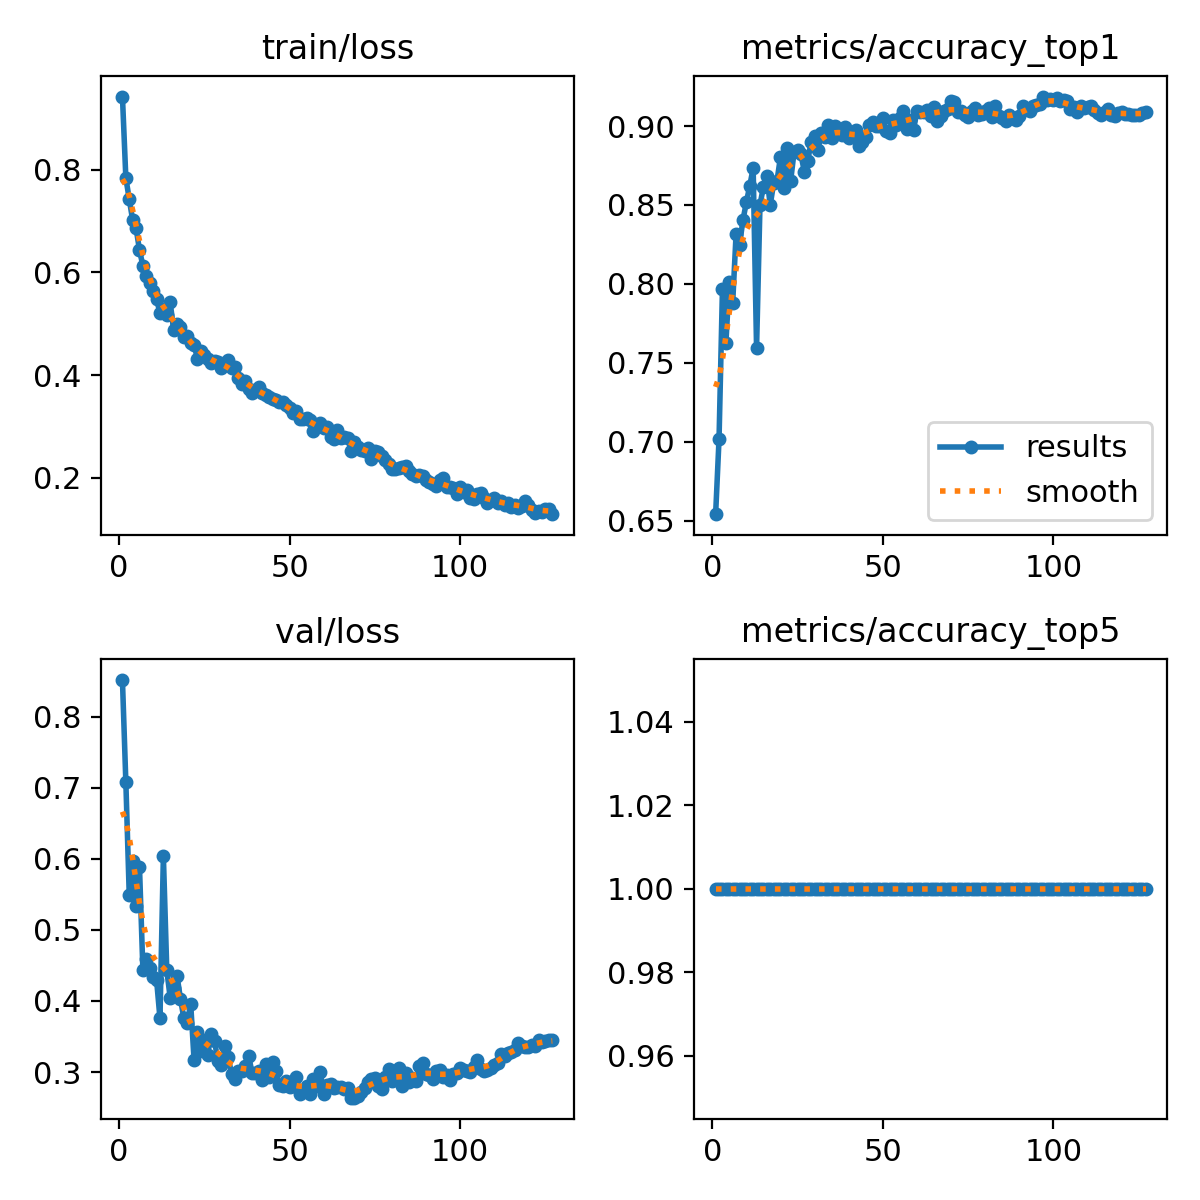

The data file committed next to this chart (first rows):
epoch, time, train/loss, metrics/accuracy_top1, metrics/accuracy_top5, val/loss, lr/pg0, lr/pg1, lr/pg2
1, 91.74, 0.9423, 0.6541, 1, 0.8513, 0.0001997, 0.0001997, 0.08023
2, 183.1, 0.7838, 0.7016, 1, 0.7076, 0.0003997, 0.0003997, 0.06043
3, 266.3, 0.7424, 0.7967, 1, 0.5484, 0.0005995, 0.0005995, 0.04063
4, 350.3, 0.7017, 0.7623, 1, 0.5965, 0.0007989, 0.0007989, 0.02083
5, 434.3, 0.6858, 0.8013, 1, 0.5334, 0.000998, 0.000998, 0.001026
6, 515, 0.6436, 0.7881, 1, 0.5879, 0.0009973, 0.0009973, 0.0009973
7, 594.5, 0.6127, 0.8316, 1, 0.4429, 0.0009961, 0.0009961, 0.0009961
8, 677.5, 0.5935, 0.8247, 1, 0.4586, 0.0009947, 0.0009947, 0.0009947
9, 759.7, 0.5794, 0.8402, 1, 0.4462, 0.0009931, 0.0009931, 0.0009931
10, 840.6, 0.5644, 0.8517, 1, 0.4341, 0.0009912, 0.0009912, 0.0009912
11, 921.4, 0.5479, 0.862, 1, 0.4299, 0.0009892, 0.0009892, 0.0009892
12, 1004, 0.5213, 0.8734, 1, 0.3756, 0.0009869, 0.0009869, 0.0009869
13, 1084, 0.5283, 0.7594, 1, 0.6036, 0.0009844, 0.0009844, 0.0009844
14, 1169, 0.5165, 0.8499, 1, 0.4431, 0.0009818, 0.0009818, 0.0009818
15, 1251, 0.5416, 0.8614, 1, 0.4044, 0.0009789, 0.0009789, 0.0009789
16, 1332, 0.4882, 0.8683, 1, 0.4182, 0.0009758, 0.0009758, 0.0009758
17, 1413, 0.5005, 0.8499, 1, 0.4353, 0.0009725, 0.0009725, 0.0009725
18, 1494, 0.4938, 0.8637, 1, 0.4031, 0.000969, 0.000969, 0.000969
19, 1575, 0.4735, 0.8654, 1, 0.376, 0.0009652, 0.0009652, 0.0009652
20, 1656, 0.4772, 0.8803, 1, 0.3694, 0.0009613, 0.0009613, 0.0009613
21, 1735, 0.4626, 0.8608, 1, 0.3962, 0.0009572, 0.0009572, 0.0009572
22, 1815, 0.4585, 0.886, 1, 0.3167, 0.0009529, 0.0009529, 0.0009529
23, 1902, 0.4325, 0.8654, 1, 0.357, 0.0009484, 0.0009484, 0.0009484
24, 1988, 0.4466, 0.8837, 1, 0.329, 0.0009437, 0.0009437, 0.0009437
25, 2076, 0.4395, 0.8849, 1, 0.3454, 0.0009388, 0.0009388, 0.0009388
26, 2165, 0.4319, 0.882, 1, 0.3245, 0.0009337, 0.0009337, 0.0009337
27, 2252, 0.4236, 0.8711, 1, 0.353, 0.0009284, 0.0009284, 0.0009284
28, 2333, 0.4277, 0.878, 1, 0.3439, 0.0009229, 0.0009229, 0.0009229
29, 2415, 0.4252, 0.89, 1, 0.3148, 0.0009173, 0.0009173, 0.0009173
30, 2498, 0.4133, 0.8935, 1, 0.3103, 0.0009115, 0.0009115, 0.0009115
31, 2581, 0.4223, 0.8849, 1, 0.3364, 0.0009055, 0.0009055, 0.0009055
32, 2662, 0.4299, 0.8958, 1, 0.3209, 0.0008993, 0.0008993, 0.0008993
33, 2744, 0.4134, 0.8929, 1, 0.2971, 0.0008929, 0.0008929, 0.0008929
34, 2830, 0.4167, 0.9009, 1, 0.2903, 0.0008864, 0.0008864, 0.0008864
35, 2919, 0.3956, 0.8923, 1, 0.3009, 0.0008797, 0.0008797, 0.0008797
36, 3200, 0.3826, 0.8998, 1, 0.3011, 0.0008729, 0.0008729, 0.0008729
37, 3399, 0.3892, 0.8981, 1, 0.3085, 0.0008658, 0.0008658, 0.0008658
38, 3611, 0.3724, 0.894, 1, 0.3228, 0.0008587, 0.0008587, 0.0008587
39, 3846, 0.3661, 0.8992, 1, 0.2983, 0.0008513, 0.0008513, 0.0008513
40, 4051, 0.3714, 0.8923, 1, 0.2986, 0.0008439, 0.0008439, 0.0008439
41, 4260, 0.3762, 0.8946, 1, 0.3013, 0.0008362, 0.0008362, 0.0008362
42, 4477, 0.3654, 0.8975, 1, 0.2884, 0.0008284, 0.0008284, 0.0008284
43, 4685, 0.3615, 0.8872, 1, 0.3119, 0.0008205, 0.0008205, 0.0008205
44, 4912, 0.3579, 0.89, 1, 0.2935, 0.0008125, 0.0008125, 0.0008125
45, 5112, 0.3546, 0.8929, 1, 0.3134, 0.0008043, 0.0008043, 0.0008043
46, 5338, 0.3514, 0.9009, 1, 0.3015, 0.000796, 0.000796, 0.000796
47, 5561, 0.3472, 0.9026, 1, 0.2819, 0.0007875, 0.0007875, 0.0007875
48, 5720, 0.3478, 0.8998, 1, 0.2798, 0.0007789, 0.0007789, 0.0007789
49, 5921, 0.3419, 0.8998, 1, 0.2872, 0.0007702, 0.0007702, 0.0007702
50, 6151, 0.3366, 0.9049, 1, 0.279, 0.0007614, 0.0007614, 0.0007614
51, 6366, 0.3265, 0.8969, 1, 0.2803, 0.0007525, 0.0007525, 0.0007525
52, 6560, 0.331, 0.8958, 1, 0.2934, 0.0007435, 0.0007435, 0.0007435
53, 11025, 0.3147, 0.9038, 1, 0.2686, 0.0007343, 0.0007343, 0.0007343
54, 11222, 0.3155, 0.9003, 1, 0.2731, 0.0007251, 0.0007251, 0.0007251
55, 11408, 0.3161, 0.9049, 1, 0.2798, 0.0007158, 0.0007158, 0.0007158
56, 11628, 0.3132, 0.9095, 1, 0.2695, 0.0007063, 0.0007063, 0.0007063
57, 11758, 0.291, 0.8981, 1, 0.2908, 0.0006968, 0.0006968, 0.0006968
58, 11855, 0.299, 0.9038, 1, 0.28, 0.0006872, 0.0006872, 0.0006872
59, 11952, 0.3073, 0.8975, 1, 0.2996, 0.0006775, 0.0006775, 0.0006775
60, 12047, 0.2973, 0.9095, 1, 0.2685, 0.0006678, 0.0006678, 0.0006678
... 67 more rows
